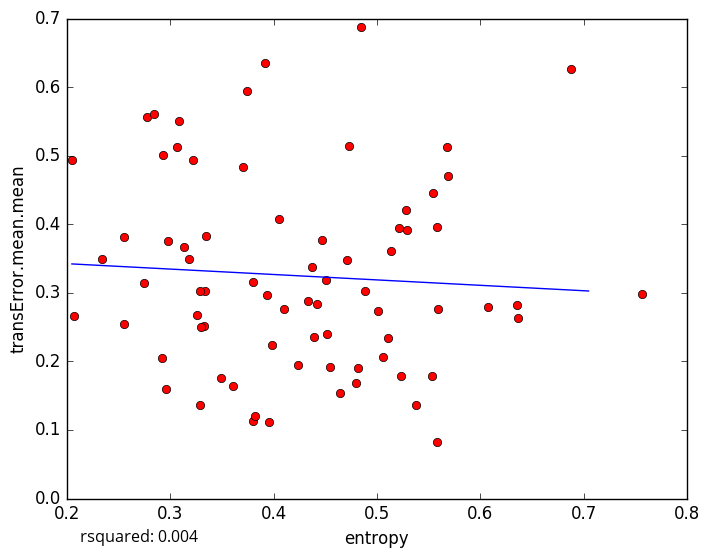

Values plotted in this chart, from the file beside it:
entropy, transError.mean.mean
0.3221, 0.4941
0.4709, 0.3475
0.5238, 0.178
0.3955, 0.1115
0.3284, 0.1357
0.2933, 0.5005
0.3704, 0.4835
0.275, 0.3147
0.2069, 0.2668
0.538, 0.136
0.2958, 0.1603
0.3804, 0.1133
0.3823, 0.1205
0.4794, 0.1687
0.3489, 0.1753
0.3331, 0.251
0.2549, 0.2551
0.5591, 0.2757
0.3086, 0.5509
0.3185, 0.3487
0.2779, 0.5567
0.2847, 0.5606
0.2975, 0.3756
0.2049, 0.4934
0.2345, 0.3492
0.307, 0.5119
0.3351, 0.3829
0.4465, 0.3767
0.5058, 0.2062
0.5108, 0.2345
0.3299, 0.2505
0.3913, 0.6358
0.7565, 0.2989
0.6365, 0.2635
0.6078, 0.2792
0.5685, 0.47
0.5581, 0.08279
0.3989, 0.2243
0.5139, 0.3607
0.3932, 0.2974
0.4848, 0.6874
0.374, 0.5948
0.4102, 0.2767
0.3261, 0.268
0.5217, 0.3943
0.4053, 0.4073
0.3334, 0.3019
0.4376, 0.3378
0.3292, 0.302
0.2552, 0.3811
0.2916, 0.2053
0.3604, 0.1642
0.5011, 0.2737
0.5278, 0.4201
0.3805, 0.3151
0.5291, 0.3912
0.4505, 0.3193
0.4424, 0.2839
0.4234, 0.1941
0.4545, 0.1912
... 18 more rows
